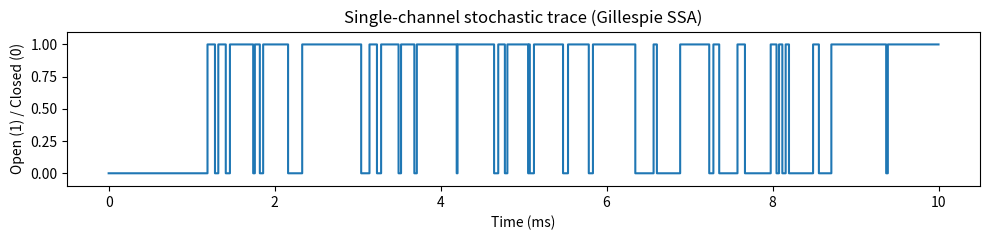
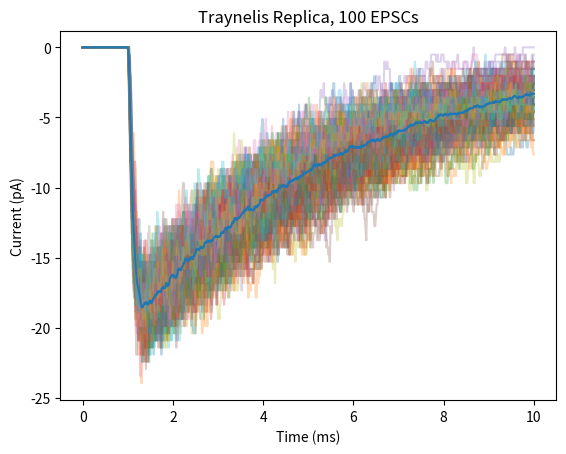

Recreate these plots in Python, in order. (Note: this script raises an exception after producing the figures.)
# Re-run the Gillespie simulation and plotting for the more complex Geiger model
import numpy as np
import matplotlib.pyplot as plt
import pandas as pd
from scipy.integrate import solve_ivp


# Rate Constants
kC0C1 = 17.1e6 #m-1s-1
kC1C0 = 157
kC1C2 = 3.24e6
kC2C1 = 3.76e3
kC2O = 14.9e3
kOC2 = 4e3
kC1C3 = 1.53e3
kC3C1 = 408
kC2C4 = 502
kC4C2 = .377
kOC5 = 121
kC5O = 191
kC3C4 = .611e6
kC4C3 = 2
kC4C5 = 1.59e3
kC5C4 = 899e3





N = 50 #num channels
g = 8.5e-12 #conductance
V_hold = -60e-3 #holding potential
V_rev = 0  #reversal potential

##Agonist Parameters
agonist_conc = 1e-3
pulse_start = 0.001 #Start at 1 ms
pulse_end = pulse_start + .00001 #1 time step of 10microseconds


##Time Parameters
t_max = 0.01 # 10ms
n_samples = 1000 #Time interval defined as 10microseconds, across 10ms, means 10,000microseconds and 1000 samples
t_eval = np.linspace(0,t_max,n_samples)
time_ms = t_eval * 1e3

num_traces = 100

def agonist_conc_t(t):
    return agonist_conc if (pulse_start <= t <= pulse_end) else 0.0


def rates_for_state(state, t):
    if state == 'C0':
        return [('C1', kC0C1 * agonist_conc_t(t))]
    elif state == 'C1':
        return [('C0', kC1C0), ('C3', kC1C3),('C2',kC1C2)]
    elif state == 'C2':
        return [('C1', kC2C1),('C4',kC2C4),('O',kC2O)]
    elif state == 'C3':
        return [('C1', kC3C1), ('C4', kC3C4)]
    elif state == 'C4':
        return [('C2', kC4C2), ('C5', kC4C5),('C3',kC4C3)]
    elif state == 'C5':
        return [('O', kC5O), ('C4', kC5C4)]
    elif state == 'O':
        return [('C2', kOC2), ('C5', kOC5)]
    else:
        raise ValueError

def next_pulse_boundary_after(t):
    boundaries = []
    if t < pulse_start:
        boundaries.append(pulse_start)
    if t < pulse_end:
        boundaries.append(pulse_end)
    return min(boundaries) if boundaries else np.inf

def simulate_one_channel(t_max):
    t = 0.0
    state = 'C0'
    times = [t]
    states = [state]
    while t < t_max:
        trans = rates_for_state(state, t) #[(1,0)] = trans
        rates = np.array([r for (_, r) in trans])
        a0 = rates.sum()
        boundary = next_pulse_boundary_after(t)
        if a0 <= 0:
            t = min(boundary, t_max)
            times.append(t)
            states.append(state)
            if t >= t_max:
                break
            continue
        dt = -np.log(np.random.rand()) / a0
        if t + dt > min(boundary, t_max):
            t = min(boundary, t_max)
            times.append(t)
            states.append(state)
            continue
        t = t + dt
        r = np.random.rand() * a0
        cum = 0.0
        chosen = None
        for i, (_, rate) in enumerate(trans):
            cum += rate
            if r <= cum:
                chosen = trans[i][0]
                break
        if chosen is None:
            chosen = trans[-1][0]
        state = chosen
        times.append(t)
        states.append(state)
    if times[-1] < t_max:
        times.append(t_max)
        states.append(states[-1])
    return np.array(times), np.array(states, str)


def events_to_sampled_open(times, states, t_eval):
    sampled = np.zeros_like(t_eval, dtype=int)
    idx = 0
    for i, tt in enumerate(t_eval):
        while idx + 1 < len(times) and times[idx + 1] <= tt:
            idx += 1
        sampled[i] = 1 if states[idx] == 'O' else 0
    return sampled

# Single-channel example
np.random.seed(1)
times1, states1 = simulate_one_channel(t_max)
open_trace1 = events_to_sampled_open(times1, states1, t_eval)

plt.figure(figsize=(10,2.5))
plt.step(time_ms, open_trace1, where='post')
plt.ylim(-0.1, 1.1)
plt.xlabel('Time (ms)')
plt.ylabel('Open (1) / Closed (0)')
plt.title('Single-channel stochastic trace (Gillespie SSA)')
plt.tight_layout()
plt.show()

# Simulate N channels
open_counts = np.zeros_like(t_eval, dtype=int)
for n in range(N):
    times_n, states_n = simulate_one_channel(t_max)
    open_counts += events_to_sampled_open(times_n, states_n, t_eval)

I = open_counts * g * (V_hold - V_rev)
I_pA = I * 1e12

# Simulate EPSCs
all_traces = []

for trace_id in range(num_traces):
    open_counts = np.zeros_like(t_eval, dtype=int)

    # simulate N independent channels and sum their openings
    for n in range(N):
        times_n, states_n = simulate_one_channel(t_max)
        open_counts += events_to_sampled_open(times_n, states_n, t_eval)

    # convert to current
    I = open_counts * g * (V_hold - V_rev)  # Amps
    I_pA = I * 1e12                         # picoAmps

    all_traces.append(I_pA)

# Convert to DataFrame: each column is one trace, rows are timepoints
df = pd.DataFrame(np.array(all_traces).T, index=t_eval)

plt.xlabel("Time (ms)")
plt.ylabel("Current (pA)")
for col in df.columns:
    plt.plot(df.index*1e3,df[col],alpha=.3)
template = np.mean(df,axis=1)
plt.plot(df.index*1e3,template)
plt.title("Traynelis Replica, 100 EPSCs")
plt.show()
df.columns = [f"trace_{i+1}" for i in range(num_traces)]


df = df*-1
df.to_excel("Geiger_replica_EPSCs.xlsx")
